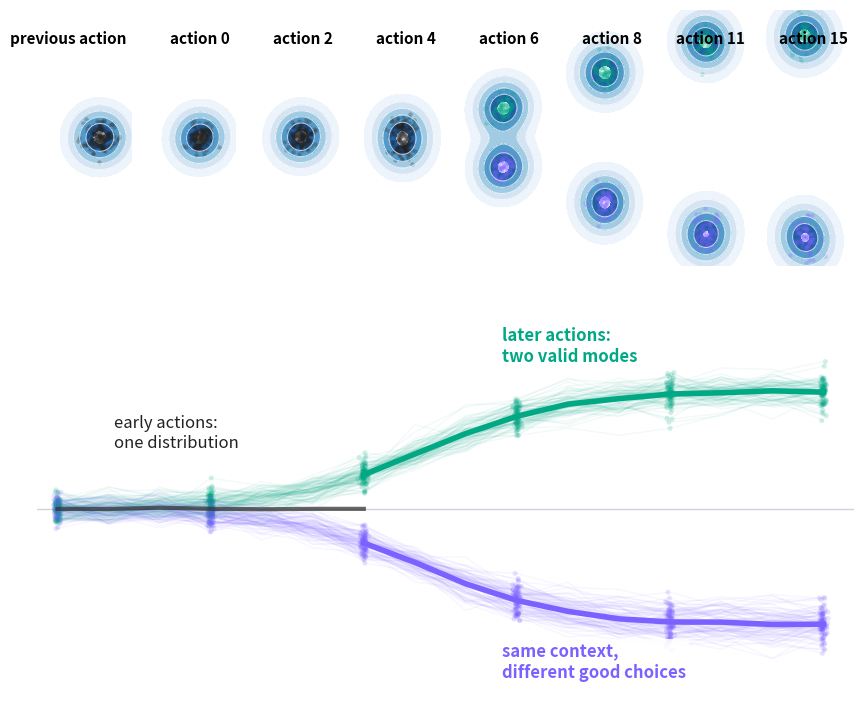

This figure's Python source:
"""Concept figure: SB action marginals that split into multiple modes.

This is a slide helper, not a physical Push-T simulator. It visualizes the
intended behavior of an execution-time Schrodinger bridge policy:

    previous action distribution -> future action marginals

The first few executable actions are unimodal because the robot should keep
moving coherently. Later action marginals split into two valid modes, showing
that the policy remains probabilistic when the task admits symmetric solutions.
"""

from __future__ import annotations

import argparse
from pathlib import Path

import matplotlib.pyplot as plt
import numpy as np


TOP_COLOR = "#00a884"
BOTTOM_COLOR = "#7b61ff"
SOURCE_COLOR = "#222222"


def sigmoid(x: np.ndarray) -> np.ndarray:
    return 1.0 / (1.0 + np.exp(-x))


def sample_action_bridge(
    num_samples: int = 180,
    horizon: int = 16,
    seed: int = 11,
) -> tuple[np.ndarray, np.ndarray]:
    """Sample action sequences whose marginals bifurcate late in the chunk.

    Returns:
        actions: (N, H, 2)
        modes: (N,), +1 and -1 for the two late modes
    """

    rng = np.random.default_rng(seed)
    modes = np.ones(num_samples, dtype=np.int64)
    modes[num_samples // 2 :] = -1
    rng.shuffle(modes)

    k = np.arange(horizon)
    split = sigmoid((k - 7.2) / 1.35)
    mean_x = 0.40 - 0.045 * (k / max(1, horizon - 1))

    actions = np.zeros((num_samples, horizon, 2), dtype=np.float32)
    for i, mode in enumerate(modes):
        mode_scale = rng.normal(1.0, 0.07)
        lateral_mean = mode * mode_scale * 0.34 * split

        # Low-frequency per-sample variation gives each sampled path continuity.
        phase = rng.uniform(0.0, 2.0 * np.pi)
        smooth_x = 0.012 * np.sin(0.55 * k + phase)
        smooth_y = 0.014 * np.sin(0.40 * k + phase)
        iid = rng.normal(0.0, [0.018, 0.020], size=(horizon, 2))

        actions[i, :, 0] = mean_x + smooth_x + iid[:, 0]
        actions[i, :, 1] = lateral_mean + smooth_y + iid[:, 1]

    return actions, modes


def previous_actions(num_samples: int, seed: int = 23) -> np.ndarray:
    rng = np.random.default_rng(seed)
    return rng.normal([0.41, 0.0], [0.026, 0.024], size=(num_samples, 2)).astype(np.float32)


def kde_density(points: np.ndarray, grid_x: np.ndarray, grid_y: np.ndarray, bandwidth: float = 0.052) -> np.ndarray:
    """Small NumPy KDE for 2D point clouds."""

    diff_x = grid_x[..., None] - points[:, 0]
    diff_y = grid_y[..., None] - points[:, 1]
    sq = diff_x**2 + diff_y**2
    density = np.exp(-0.5 * sq / (bandwidth**2)).mean(axis=-1)
    density /= max(float(density.max()), 1e-8)
    return density


def draw_density_panel(
    ax: plt.Axes,
    points: np.ndarray,
    top_mask: np.ndarray | None,
    label: str,
    show_mode_colors: bool,
) -> None:
    x = np.linspace(0.20, 0.52, 120)
    y = np.linspace(-0.43, 0.43, 150)
    grid_x, grid_y = np.meshgrid(x, y)
    density = kde_density(points, grid_x, grid_y)
    levels = [0.07, 0.17, 0.31, 0.50, 0.72, 0.92]
    ax.contourf(grid_x, grid_y, density, levels=levels, cmap="Blues", alpha=0.90)
    ax.contour(grid_x, grid_y, density, levels=levels[1:-1], colors="white", alpha=0.72, linewidths=0.8)

    if top_mask is None or not show_mode_colors:
        ax.scatter(points[:, 0], points[:, 1], s=10, color=SOURCE_COLOR, alpha=0.28, linewidth=0)
    else:
        ax.scatter(points[top_mask, 0], points[top_mask, 1], s=10, color=TOP_COLOR, alpha=0.26, linewidth=0)
        ax.scatter(points[~top_mask, 0], points[~top_mask, 1], s=10, color=BOTTOM_COLOR, alpha=0.26, linewidth=0)

    ax.text(0.50, 0.36, label, ha="right", va="top", fontsize=11, weight="bold")
    ax.set_xlim(0.20, 0.52)
    ax.set_ylim(-0.43, 0.43)
    ax.set_aspect("equal")
    ax.axis("off")


def draw_bifurcation_strip(ax: plt.Axes, actions: np.ndarray, modes: np.ndarray) -> None:
    horizon = actions.shape[1]
    rng = np.random.default_rng(31)
    xs = np.arange(horizon)
    for i in range(actions.shape[0]):
        color = TOP_COLOR if modes[i] > 0 else BOTTOM_COLOR
        ax.plot(xs, actions[i, :, 1], color=color, alpha=0.055, linewidth=1.0)

    top_mean = actions[modes > 0, :, 1].mean(axis=0)
    bottom_mean = actions[modes < 0, :, 1].mean(axis=0)
    all_mean = actions[:, :, 1].mean(axis=0)
    ax.plot(xs[:7], all_mean[:7], color="#333333", linewidth=3.0, alpha=0.75)
    ax.plot(xs[6:], top_mean[6:], color=TOP_COLOR, linewidth=4.0)
    ax.plot(xs[6:], bottom_mean[6:], color=BOTTOM_COLOR, linewidth=4.0)

    for k in [0, 3, 6, 9, 12, 15]:
        jitter = rng.normal(0.0, 0.035, size=actions.shape[0])
        ax.scatter(
            k + jitter,
            actions[:, k, 1],
            s=13,
            color=np.where(modes > 0, TOP_COLOR, BOTTOM_COLOR),
            alpha=0.18,
            linewidth=0,
        )

    ax.axhline(0.0, color="#cfd3dc", linewidth=1.0, zorder=0)
    ax.text(1.1, 0.18, "early actions:\none distribution", fontsize=12, color="#222222")
    text_box = dict(boxstyle="round,pad=0.22", fc="white", ec="none", alpha=0.84)
    ax.text(
        8.7,
        0.43,
        "later actions:\ntwo valid modes",
        fontsize=12,
        color=TOP_COLOR,
        weight="bold",
        bbox=text_box,
        zorder=10,
    )
    ax.text(
        8.7,
        -0.49,
        "same context,\ndifferent good choices",
        fontsize=12,
        color=BOTTOM_COLOR,
        weight="bold",
        bbox=text_box,
        zorder=10,
    )
    ax.set_xlim(-0.4, horizon - 0.4)
    ax.set_ylim(-0.55, 0.53)
    ax.axis("off")


def plot_figure(out_png: Path, out_svg: Path, seed: int, samples: int, horizon: int) -> None:
    actions, modes = sample_action_bridge(samples, horizon, seed)
    prev = previous_actions(samples, seed + 19)
    top_mask = modes > 0
    selected_steps = [-1, 0, 2, 4, 6, 8, 11, horizon - 1]

    plt.rcParams.update(
        {
            "font.size": 11,
            "axes.labelsize": 11,
            "figure.dpi": 180,
        }
    )
    fig = plt.figure(figsize=(8.6, 7.8))
    gs = fig.add_gridspec(2, len(selected_steps), height_ratios=[1.0, 1.15], hspace=0.08, wspace=0.08)

    for col, step in enumerate(selected_steps):
        ax = fig.add_subplot(gs[0, col])
        if step == -1:
            points = prev
            label = "previous action"
            mask = None
            show_modes = False
        else:
            points = actions[:, step]
            label = f"action {step}"
            mask = top_mask
            show_modes = step >= 6
        draw_density_panel(ax, points, mask, label, show_modes)

    ax_strip = fig.add_subplot(gs[1, :])
    draw_bifurcation_strip(ax_strip, actions, modes)

    fig.subplots_adjust(left=0.035, right=0.985, bottom=0.055, top=0.98)
    out_png.parent.mkdir(parents=True, exist_ok=True)
    out_svg.parent.mkdir(parents=True, exist_ok=True)
    fig.savefig(out_png, bbox_inches="tight")
    fig.savefig(out_svg, bbox_inches="tight")
    plt.close(fig)


def parse_args() -> argparse.Namespace:
    parser = argparse.ArgumentParser()
    parser.add_argument("--out", type=Path, default=Path("runs/sb_action_distributions/sb_action_distribution_split.png"))
    parser.add_argument("--svg", type=Path, default=Path("runs/sb_action_distributions/sb_action_distribution_split.svg"))
    parser.add_argument("--seed", type=int, default=11)
    parser.add_argument("--samples", type=int, default=180)
    parser.add_argument("--horizon", type=int, default=16)
    return parser.parse_args()


def main() -> None:
    args = parse_args()
    plot_figure(args.out, args.svg, args.seed, args.samples, args.horizon)
    print(f"saved: {args.out}")
    print(f"saved: {args.svg}")


if __name__ == "__main__":
    main()
